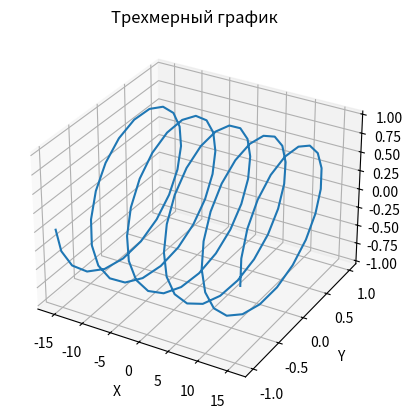

Python code for this plot:
import matplotlib.pyplot as plt
import numpy as np
from mpl_toolkits.mplot3d import Axes3D

def func(x):
    return np.cos(x), np.sin(x)

x = np.linspace(-5*np.pi, 5*np.pi, 100)

y, z = func(x)

fig = plt.figure()
ax = fig.add_subplot(111, projection='3d')
ax.plot(x, y, z)
ax.set_xlabel('X')
ax.set_ylabel('Y')
ax.set_zlabel('Z')
plt.title('Трехмерный график')
plt.show()
